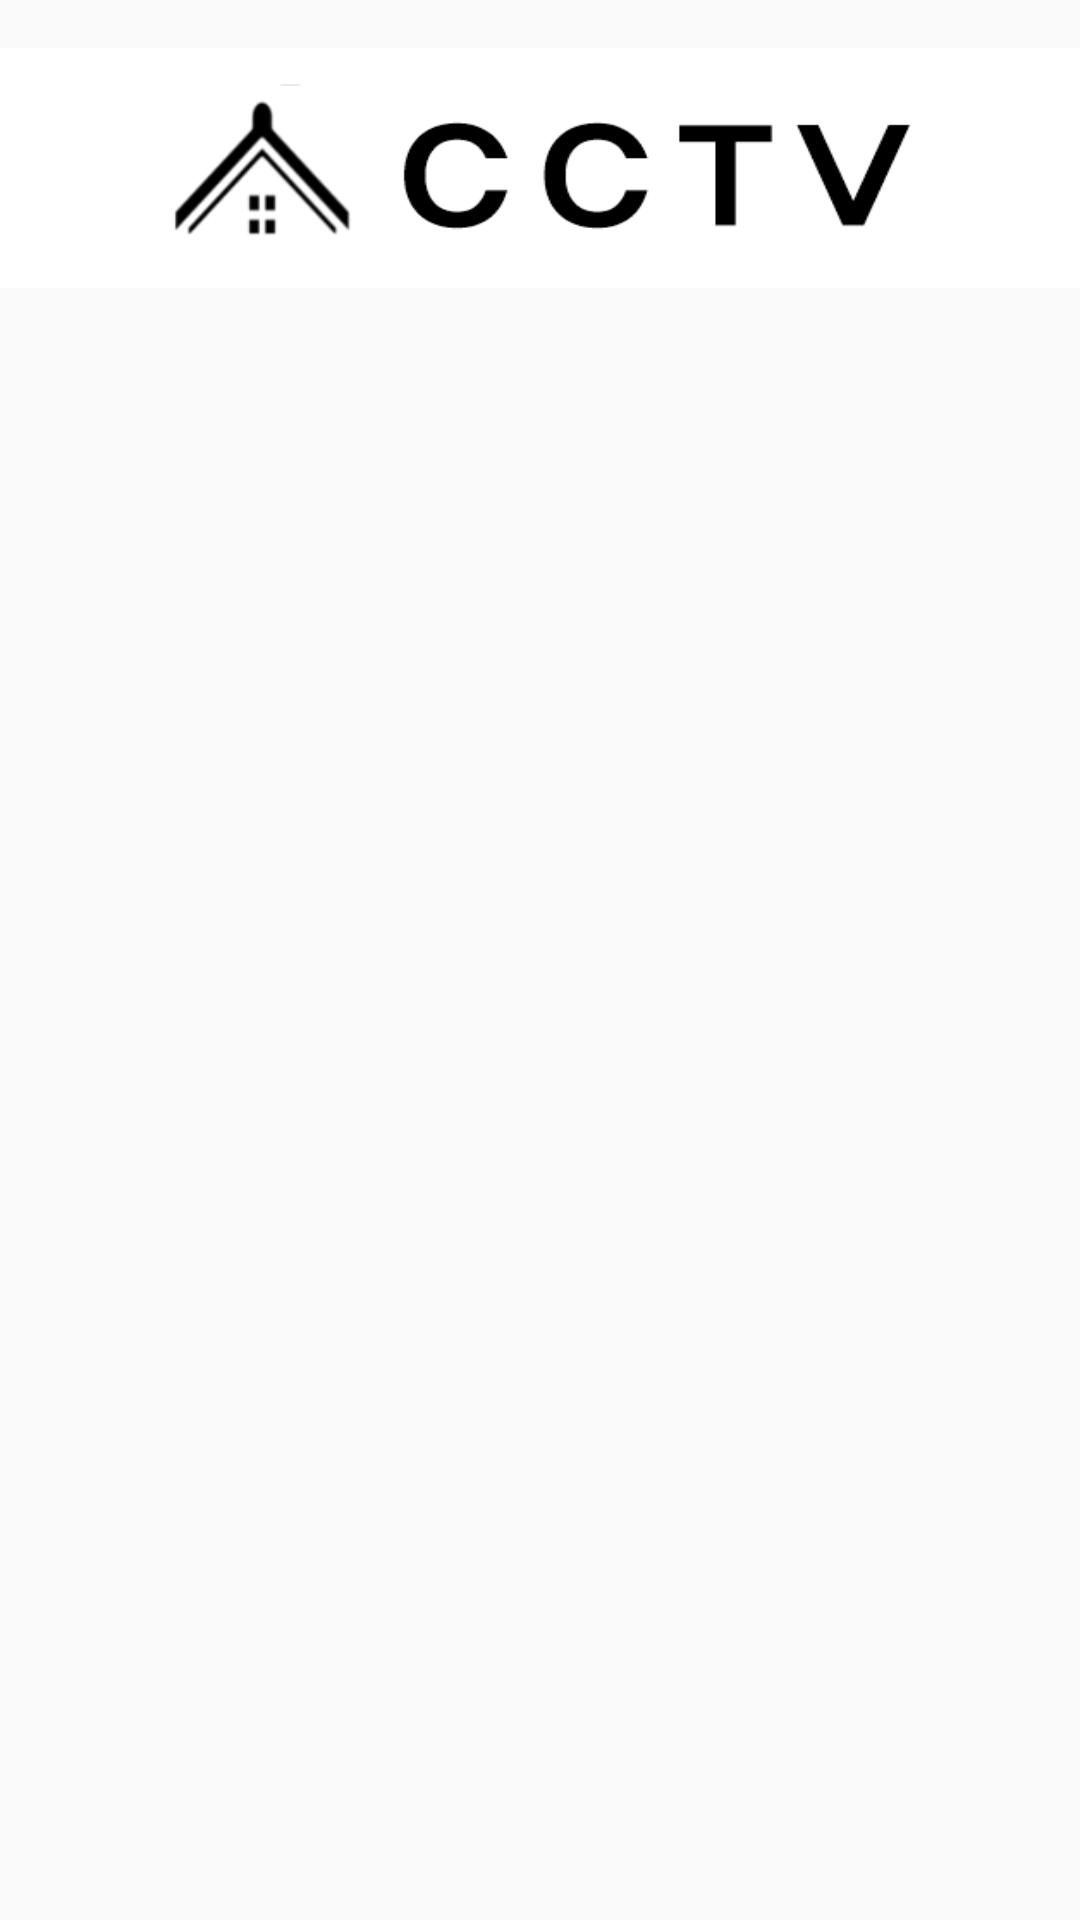

Produce the Android XML layout that renders to this screen, including the resource entries it uses.
<!-- AndroidManifest.xml: application theme Theme.Smarthome_v3 -->
<!-- res/layout/activity_cctv.xml -->
<?xml version="1.0" encoding="utf-8"?>
<LinearLayout xmlns:android="http://schemas.android.com/apk/res/android"
    xmlns:app="http://schemas.android.com/apk/res-auto"
    xmlns:tools="http://schemas.android.com/tools"
    android:layout_width="match_parent"
    android:id="@+id/main"
    android:layout_height="match_parent"
    android:orientation="vertical"
    tools:context=".CctvActivity">

    <ImageView
        android:layout_width="360dp"
        android:layout_height="80dp"
        android:layout_gravity="center"
        android:layout_marginTop="16dp"
        android:background="@drawable/cctv2"
        android:contentDescription="@string/StringValue"
        app:layout_constraintEnd_toEndOf="parent"
        app:layout_constraintStart_toStartOf="parent"
        app:layout_constraintTop_toTopOf="parent" />

    <LinearLayout
        android:layout_width="match_parent"
        android:layout_height="match_parent"
        android:layout_weight="1">

        <ImageView
            android:id="@+id/iv"
            android:layout_width="match_parent"
            android:layout_height="match_parent"/>

    </LinearLayout>



</LinearLayout>
<!-- resources referenced by this layout -->
<resources>
  <!-- drawable cctv2: png bitmap (drawable, 11458 bytes) -->
  <string name="StringValue">Hello, World!</string>
  <style name="Theme.Smarthome_v3" parent="Base.Theme.Smarthome_v3" />
  <style name="Base.Theme.Smarthome_v3" parent="Theme.AppCompat.DayNight.NoActionBar">
          
          
      </style>
</resources>
